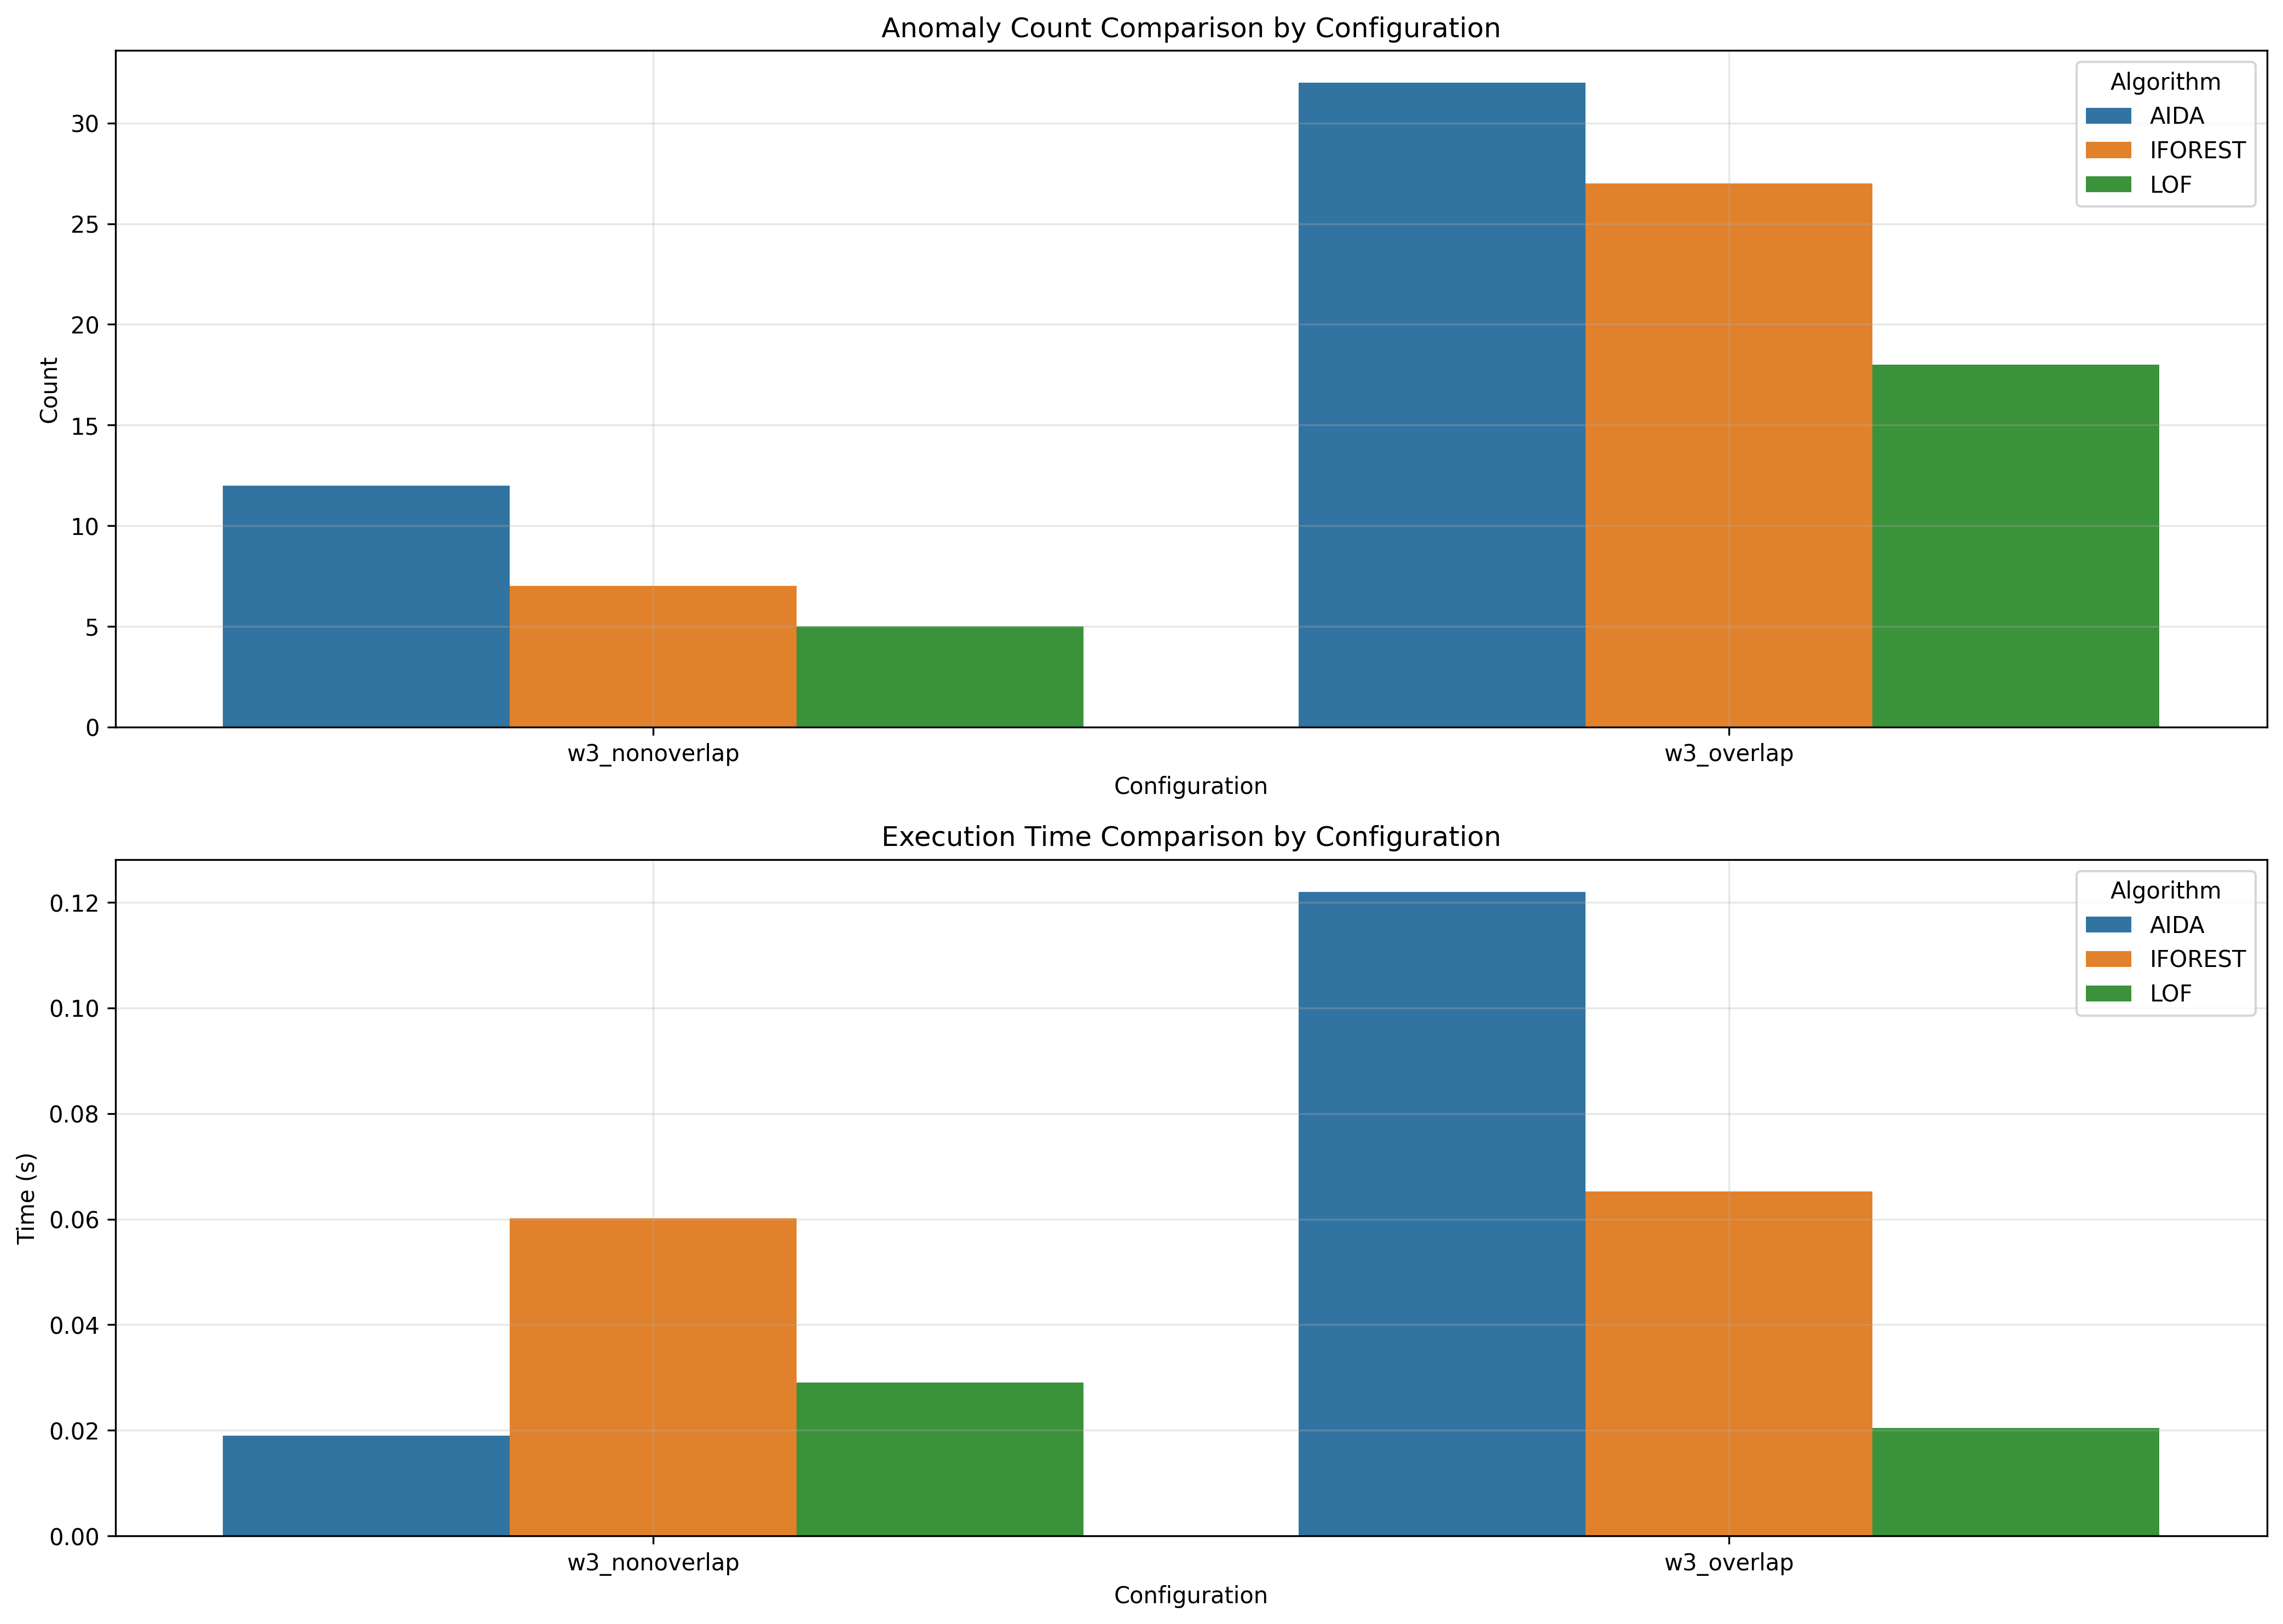

Source data for this figure (header and first rows):
window_size, overlap_type, aida_count, iforest_count, lof_count, aida_time, iforest_time, lof_time
3, nonoverlap, 12, 7, 5, 0.019, 0.06021, 0.0291
3, overlap, 32, 27, 18, 0.122, 0.0652, 0.02048
